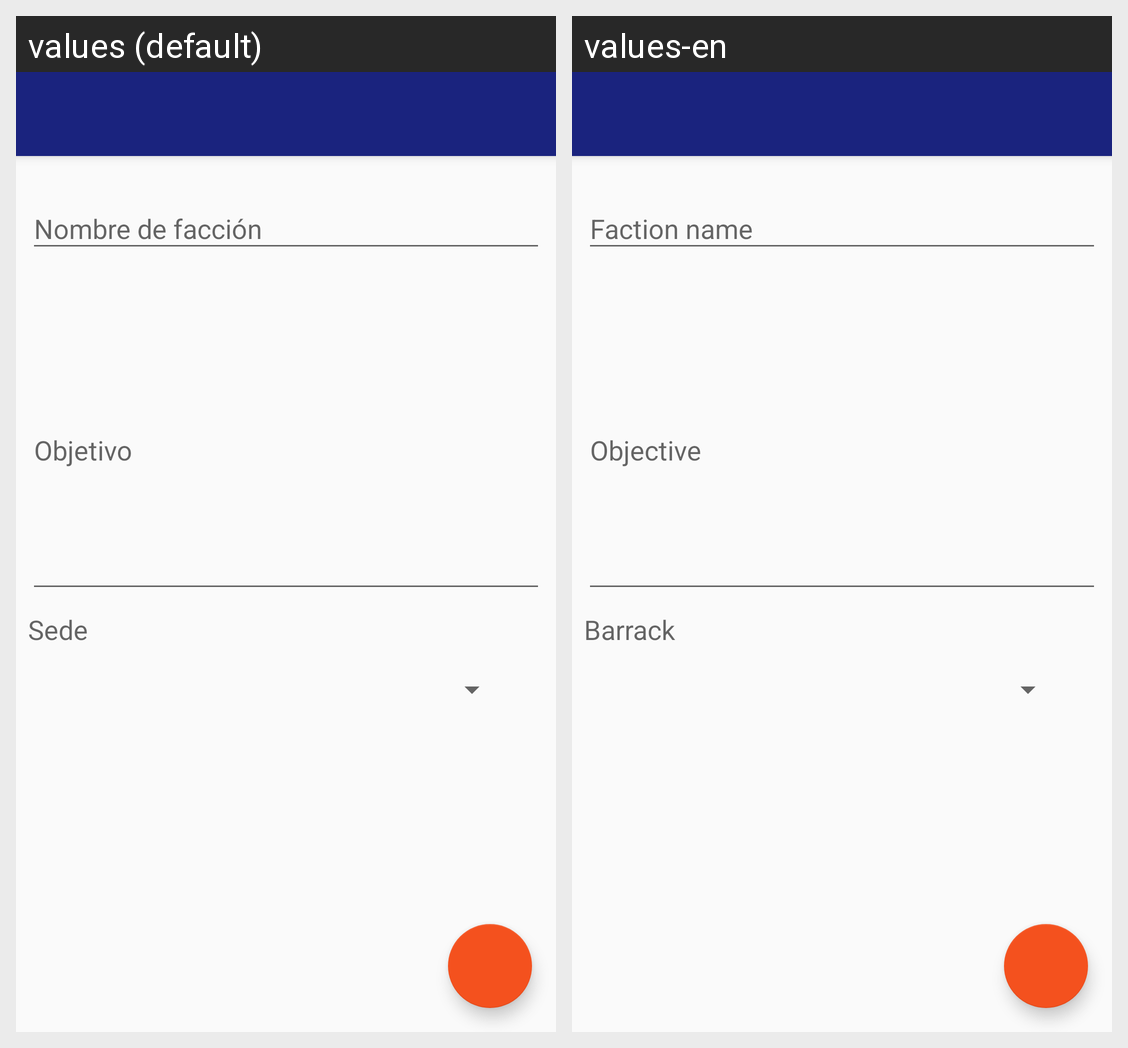

Locale-by-locale string values for the Android screen shown in this grid:
Android screen res/layout/activity_add_faction.xml rendered under 2 locales, left to right: values (default), values-en. Device: Nexus 5 (rendered at 1080×1920; each locale shown at half size, 540×960, under a caption strip naming it); theme AppTheme.
Strings drawn on this screen, with the default value and each locale's value (text and hints the layout hard-codes, and strings that could not be matched under every locale, appear in the picture but are not listed):

tiD_FactionName
  values: Nombre de facción
  values-en: Faction name

tiD_FactionObjetive
  values: Objetivo
  values-en: Objective

txtV_FactionBarrack
  values: Sede
  values-en: Barrack
